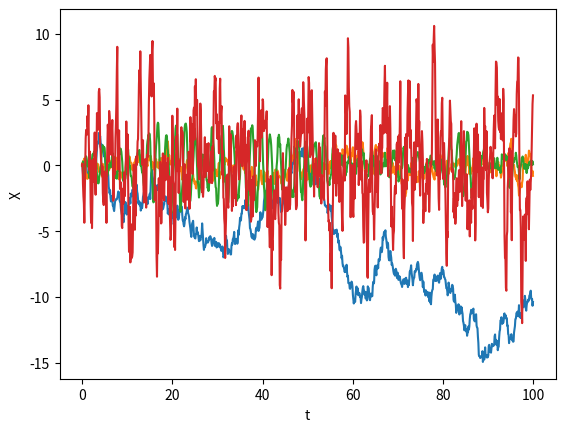

The script that saved this image:
import math
import random
import csv
import numpy
import matplotlib.pyplot as plt
from enum import Enum

class Process:

    class MemoryType(Enum):
        NULL = 0
        DELTA = 1
        STEP = 2
        EXP = 3
        FUNCTION = 4
        LIST_MEM = 5
        LIST_COR = 6

    def __init__(self, n_points = 0, memory_type = MemoryType.NULL, T = 1.0, mu0 = 0.0, nu = 0.0, sigma = 1.0, dt = 1.0, vals_mem = []):
        self.memory_type = memory_type
        self.T = T
        self.mu0 = mu0
        self.nu = nu
        self.sigma = sigma
        self.dt = dt
        self.n_points = n_points
        self.vals_mem = vals_mem[:]
        self.x = []
    
    def generate(self):
        """Generate process x(t)"""

        random.seed(version=2)  #initializing random generator
        self.x = []             #clear the list
        self.x.append(0)        #start value is zero
        
        c = self.mu0*self.dt
        e = math.exp(-self.dt/self.T)
        Tint = int(self.T/self.dt + 0.5)
        sig_dt = self.sigma*math.sqrt(self.dt)

        #main loop
        mem = 0.0
        for i in range(1, self.n_points):
            #recalc memory part
            if self.memory_type == Process.MemoryType.EXP:
                mem = (mem + self.x[-1]*c)*e
            elif self.memory_type == Process.MemoryType.DELTA:
                if(i >= Tint):
                    mem = self.x[i-Tint]*self.mu0
            elif self.memory_type == Process.MemoryType.STEP:
                mem += self.x[i-1]*self.mu0*self.dt
                if(i > Tint): mem -= self.x[i-1-Tint]*self.mu0*self.dt
            elif self.memory_type == Process.MemoryType.FUNCTION:
                mem = 0.0
                for r in range(1, min(i, Tint)):
                    t = r*self.dt
                    mu = math.exp(-1.2*t)   #MEMORY FUNCTION/mu0
                    mem += self.x[i-r]*mu
                mem *= self.mu0*self.dt
            elif self.memory_type == Process.MemoryType.LIST_MEM:
                mem = 0
                for r in range(1, min(i, len(self.vals_mem))):
                    mem += self.x[i-r]*self.vals_mem[r]
                mem *= self.dt

            x0 = self.x[-1] - (self.nu*self.x[-1] + mem)*self.dt    #new center value
            self.x.append(random.gauss(x0, sig_dt))                 #generate with Gauss distribution
    
    def set_mu0_to_diffusiveborder(self):
        if self.memory_type == Process.MemoryType.EXP:
            self.mu0 = -self.nu/self.dt*(math.exp(self.dt/self.T) - 1)
        elif self.memory_type == Process.MemoryType.DELTA:
            self.mu0 = -self.nu
        elif self.memory_type == Process.MemoryType.STEP:
            Tint = int(self.T/self.dt + 0.5)
            self.mu0 = -self.nu/(Tint*self.dt)
        else:
            print('The method set_mu0_to_diffusiveborder is not supported for this memory type')

    def save_process(self, fileName):
        """Save process to the text file as two column (t; x)"""

        auto_round_pow = int(-math.log10(self.dt))+1

        with open(fileName, 'w') as f:
            t = 0
            for x in self.x:
                f.write(str(round(t,auto_round_pow)) + '\t' + str(x) + '\n')
                t += self.dt
    
    def autocorrelation(self, t_max):
        """Correlator Calculation"""
        cor = []
        n_t = int(t_max/self.dt)
        x_aver2 = numpy.average(self.x) ** 2
        for i_t in range(n_t+1):
            Ct = 0
            for i in range(len(self.x)-i_t):
                Ct += self.x[i]*self.x[i+i_t]
            cor.append(Ct/(len(self.x)-i_t) - x_aver2)
        return cor
    
    def gen_by_corr(self, C):
        """Genetare process X(t) by the given correlation function C(t) (defined as list)"""
        #make a matrix for the Linear equations system
        N = len(C)-1
        A = [0.0]*N
        B = [0.0]*N
        for n in range(N):
            A[n]=[0.0]*N
            for r in range(N):
                A[n][r]=C[abs(n-r)]
            B[n] = C[n]-C[n+1]
    
        #solving the system for dt^2 * mu[t]
        t2mu = numpy.linalg.solve(A, B)

        #sqrt(tau)* sigma
        tsigma = math.sqrt(2.0*(C[0]-C[1]))

        #main loop
        self.x = [0]
        for n in range(1, self.n_points):
            #calc Xc - gaussian center for the next X value
            Xc = self.x[-1]
            for r in range(min(N,n)):
                Xc -= t2mu[r]*self.x[-1-r]
            #generate new value by gaussian
            self.x.append(random.gauss(Xc, tsigma))

    def сalc_сorr_norm(self, t_max):
        """Calculate normalized C[t] (C[0]=1) corresponding to given mu[t] and nu"""

        n_t = int(t_max/self.dt + 0.5)

        #put nu into mu[0]
        self.vals_mem[0] = self.nu/self.dt
    
        #calculate h(t)
        h = [1.0]
        for i in range(n_t):
            dh_t = 0.0
            for j in range(min(i,len(self.vals_mem))):
                dh_t -= self.vals_mem[j]*h[-1-j]
            dh_t *= self.dt
            h.append(h[-1]+dh_t*self.dt)

        #calculate correlator
        corr = []
        for i in range(n_t):
            Ct = 0
            for j in range(len(h)-i):
                Ct += h[j]*h[j+i]
            Ct *= self.dt
            corr.append(Ct)

        #normalize
        kC = 1.0/corr[0]
        corr = numpy.array(corr) * kC
        
        return corr
        
    def save_data_to_file_csv(file_name, data):
        """Save data[] list to the csv file"""
        with open(file_name, 'w') as w_file:
            writer = csv.writer(w_file)
            writer.writerow(data)
        
    def save_data_to_file_column(file_name, data):
        """Save data[] list to the text file as one column"""
        with open(file_name, 'w') as w_file:
            for x in data:
                w_file.write(str(x) + '\n')

    def save_data_to_file_twocolumn(file_name, data, t0, dt):
        """Save data[] list to the text file as two column (t; x)"""        
        t = t0
        with open(file_name, 'w') as w_file:
            for x in data:
                w_file.write(str(t) + '\t' + str(x) + '\n')
                t += dt

    def calc_snr(self):
        """Signal-to-Noise ratio"""

        # fit frequency w
        xx = 0
        xx2 = 0
        for i in range(1, len(self.x) - 1):
            xx += self.x[i]*self.x[i]
            xx2 += self.x[i]*(self.x[i+1] - self.x[i]*2 + self.x[i-1])
        if (xx == 0): return 0
        if (xx2 > 0): return 0
        w = math.sqrt(-xx2/(xx*self.dt**2))
        T = 2*math.pi/w
        
        # calc SNR
        prev_ampl = 0
        last_ampl = 0
        i_last_zero = 0
        ampl2 = 0
        d_ampl2 = 0
        for i in range(1, len(self.x)):
            last_ampl = max(last_ampl, abs(self.x[i]))
            if (numpy.sign(self.x[i]) != numpy.sign(self.x[i-1])) and (i - i_last_zero > T*0.25):
                ampl2 += last_ampl ** 2
                d_ampl2 += (last_ampl - prev_ampl) ** 2
                prev_ampl = last_ampl
                last_ampl = 0
                i_last_zero = i

        if d_ampl2 == 0:
            return 0
        else:
            return ampl2/d_ampl2

    def variance_by_ansamble(self, t_max, n_ansambles):
        n_points_prev = self.n_points
        self.n_points = int(t_max/self.dt)+1
        variance = [0]*self.n_points
        for iter in range(n_ansambles):
            self.generate()
            for i in range(self.n_points):
                variance[i] += pow(self.x[i], 2)
        for i in range(self.n_points):
            variance[i] /= n_ansambles

        self.n_points = n_points_prev
        return variance

    def draw_process(self):
        t = numpy.arange(0, len(self.x)*self.dt, self.dt)
        plt.plot(t, self.x)
        plt.xlabel('t')
        plt.ylabel('X')

###======================= EXAMPLES ===========================================

## ------------- generate the process with given parameters (direct problem) --

#brownian motion
proc_brownian = Process(memory_type = Process.MemoryType.NULL, dt = 0.1, n_points = 1000)
proc_brownian.generate()
proc_brownian.draw_process()

#Ornstein–Uhlenbeck process
proc_ornuhl = Process(memory_type = Process.MemoryType.NULL, nu = 1, dt = 0.1, n_points = 1000)
proc_ornuhl.generate()
proc_ornuhl.draw_process()

#process with stepwise non-local memory
proc_mem = Process(memory_type=Process.MemoryType.STEP, T=1, mu0=4.5, nu=0, sigma=1, dt=0.1, n_points=1000)
proc_mem.generate()
proc_mem.draw_process()
#save the process to file
proc_mem.save_process('process.dat')

## ------------- generate the process with given autocorrelation (inverse problem) --

# fill the correlator list by a desired function
T_CORR = 10.0   #maximum time of correlations
N_CORR = 100    #number of correlator values
dt = T_CORR/N_CORR
C = []
for nt in range(N_CORR+1):
    t = dt*nt
    C.append(10*(1.0-t)*math.exp(-1.1*t))

# Generating the process
proc = Process(n_points = 1000, dt = dt)
proc.gen_by_corr(C)
proc.draw_process()
plt.show()

#input()
